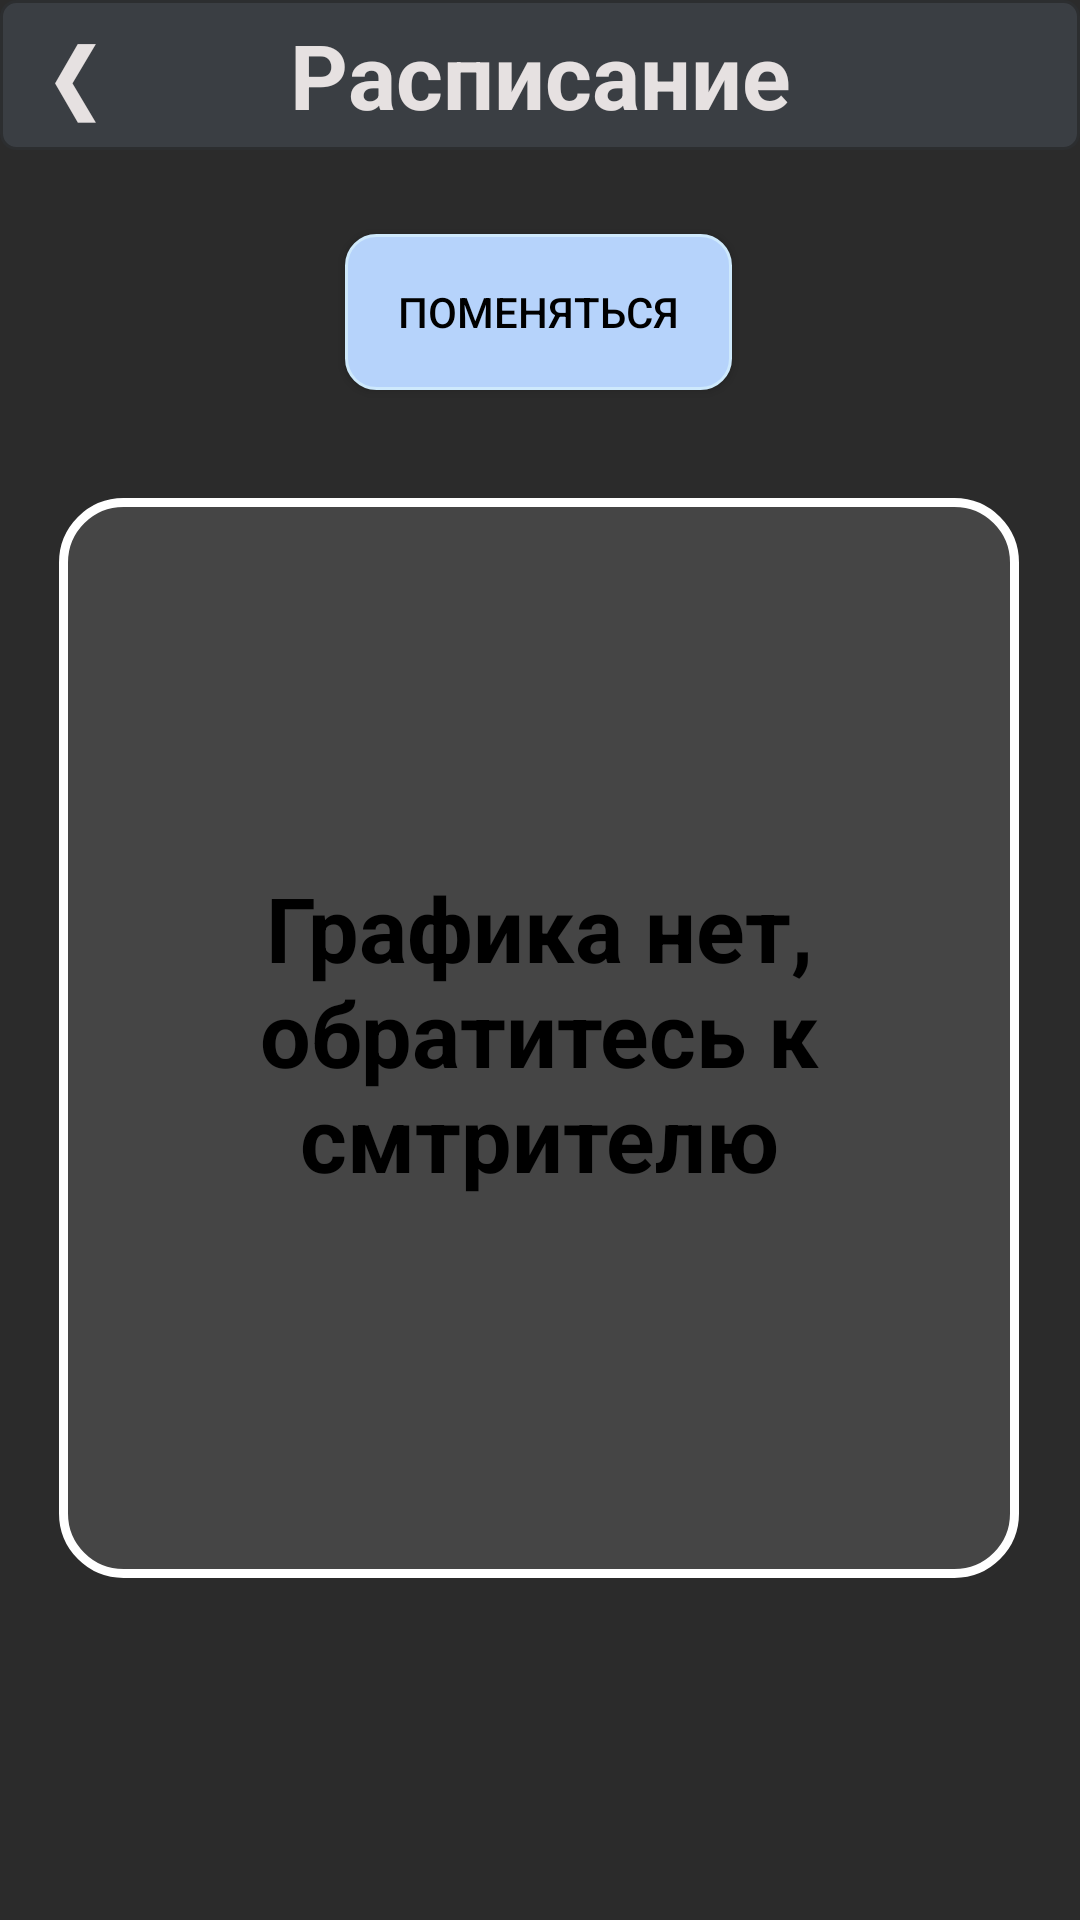

This screen was rendered from an Android layout file. Write that file and the resources it references.
<!-- AndroidManifest.xml: application theme AppTheme -->
<!-- res/layout/activity_schedule__for_pod.xml -->
<?xml version="1.0" encoding="utf-8"?>
<androidx.constraintlayout.widget.ConstraintLayout xmlns:android="http://schemas.android.com/apk/res/android"
    xmlns:app="http://schemas.android.com/apk/res-auto"
    xmlns:tools="http://schemas.android.com/tools"
    android:layout_width="match_parent"
    android:layout_height="match_parent"
    android:background="@color/colorBackground"
    tools:context=".Schedule_ActivityForPOD">

    <TextView
        android:id="@+id/textView"
        android:layout_width="match_parent"
        android:layout_height="50sp"
        android:background="@drawable/text"
        android:text="Расписание"
        android:textSize="30sp"
        android:textStyle="bold"
        android:gravity="center"
        android:textColor="@color/color_white"
        app:layout_constraintEnd_toEndOf="parent"
        app:layout_constraintStart_toStartOf="parent"
        app:layout_constraintTop_toTopOf="parent" />


    <Button
        android:id="@+id/button3"
        android:layout_width="50dp"
        android:layout_height="50dp"
        android:text="❮"
        android:textSize="30dp"
        android:textColor="@color/color_white"
        android:background="@drawable/empty_button"
        android:onClick="backHomeActivityFromASFPOD"
        app:layout_constraintStart_toStartOf="parent"
        app:layout_constraintTop_toTopOf="parent" />



    <ListView
        android:id="@+id/OKListViewInSchedule_ActivityForPOD"
        android:layout_width="320dp"
        android:layout_height="360dp"
        android:layout_marginTop="36dp"
        android:background="@drawable/island_list"
        app:layout_constraintEnd_toEndOf="parent"
        app:layout_constraintHorizontal_bias="0.494"
        app:layout_constraintStart_toStartOf="parent"
        app:layout_constraintTop_toBottomOf="@+id/replacePODinSchedule" >
    </ListView>

    <TextView
        android:id="@+id/TVNullList"
        android:layout_width="236dp"
        android:layout_height="114dp"
        android:gravity="center_horizontal"
        android:text="Графика нет, обратитесь к смтрителю"
        android:textColor="@color/colorAccent"
        android:textSize="30dp"
        android:textStyle="bold"
        android:visibility="visible"
        app:layout_constraintBottom_toBottomOf="@+id/OKListViewInSchedule_ActivityForPOD"
        app:layout_constraintEnd_toEndOf="@+id/OKListViewInSchedule_ActivityForPOD"
        app:layout_constraintStart_toStartOf="@+id/OKListViewInSchedule_ActivityForPOD"
        app:layout_constraintTop_toTopOf="@+id/OKListViewInSchedule_ActivityForPOD" />

    <Button
        android:id="@+id/replacePODinSchedule"
        android:layout_width="129dp"
        android:layout_height="52dp"
        android:layout_marginTop="28dp"
        android:background="@drawable/button"
        android:onClick="replacePODinScheduleButton"
        android:text="Поменяться"
        android:textColor="@color/colorAccent"
        app:layout_constraintEnd_toEndOf="parent"
        app:layout_constraintHorizontal_bias="0.498"
        app:layout_constraintStart_toStartOf="parent"
        app:layout_constraintTop_toBottomOf="@+id/textView" />

    <TextView
        android:id="@+id/TVaboutReplaceDay"
        android:layout_width="match_parent"
        android:layout_height="wrap_content"
        android:text=""
        android:textColor="@color/color_green"
        android:textSize="15sp"
        android:gravity="center"
        app:layout_constraintBottom_toTopOf="@+id/OKListViewInSchedule_ActivityForPOD"
        app:layout_constraintEnd_toEndOf="parent"
        app:layout_constraintStart_toStartOf="parent"
        app:layout_constraintTop_toBottomOf="@+id/replacePODinSchedule" />

</androidx.constraintlayout.widget.ConstraintLayout>
<!-- resources referenced by this layout -->
<resources>
  <color name="colorAccent">#000000</color>
  <color name="colorBackground">#2B2B2B</color>
  <color name="color_green">#52F359</color>
  <color name="color_white">#E6E1E1</color>
  <!-- drawable button (drawable) -->
  <?xml version="1.0" encoding="utf-8"?>
  <selector xmlns:android="http://schemas.android.com/apk/res/android">
  
          <item android:state_pressed="true" >
              <shape android:shape="rectangle" >
                  <corners android:radius="30dp" />
                  <stroke android:width="10dp" android:color="#FFD992" />
                  <solid android:color="#B6D3FB" />
              </shape>
          </item>
  
  
          <item android:state_focused="true" >
              <shape android:shape="rectangle" >
                  <corners android:radius="30dp" />
                  <stroke android:width="10dp" android:color="#FFD992" />
                  <solid android:color="#B6D3FB" />
              </shape>
          </item>
  
          <item >
              <shape android:shape="rectangle" >
                  <corners android:radius="10dp" />
                  <stroke android:width="1dp" android:color="#CEE9FC" />
                  <solid android:color="#B6D3FB" />
              </shape>
          </item>
  
  </selector>
  <!-- drawable empty_button (drawable) -->
  <?xml version="1.0" encoding="utf-8"?>
  <selector xmlns:android="http://schemas.android.com/apk/res/android">
      <item >
          <shape android:shape="rectangle" >
          </shape>
      </item>
  </selector>
  <!-- drawable island_list (drawable) -->
  <?xml version="1.0" encoding="utf-8"?>
  <selector xmlns:android="http://schemas.android.com/apk/res/android">
      <item >
          <shape android:shape="rectangle" >
              <corners android:radius="20dp" />
              <stroke android:width="3dp" android:color="#FFFFFF" />
              <solid android:color="#454545" />
          </shape>
      </item>
  </selector>
  <!-- drawable text (drawable) -->
  <?xml version="1.0" encoding="utf-8"?>
  <selector xmlns:android="http://schemas.android.com/apk/res/android">
      <item >
          <shape android:shape="rectangle" >
              <corners android:radius="5dp" />
              <stroke android:width="1dp" android:color="#2C2E30" />
              <solid android:color="#3A3E43" />
          </shape>
      </item>
  </selector>
  <style name="AppTheme" parent="Theme.AppCompat.DayNight.NoActionBar">
          
          <item name="colorPrimary">@color/colorBackground</item>
          <item name="colorPrimaryDark">@color/colorBackground</item>
          <item name="colorAccent">@color/colorAccent</item>
      </style>
</resources>
